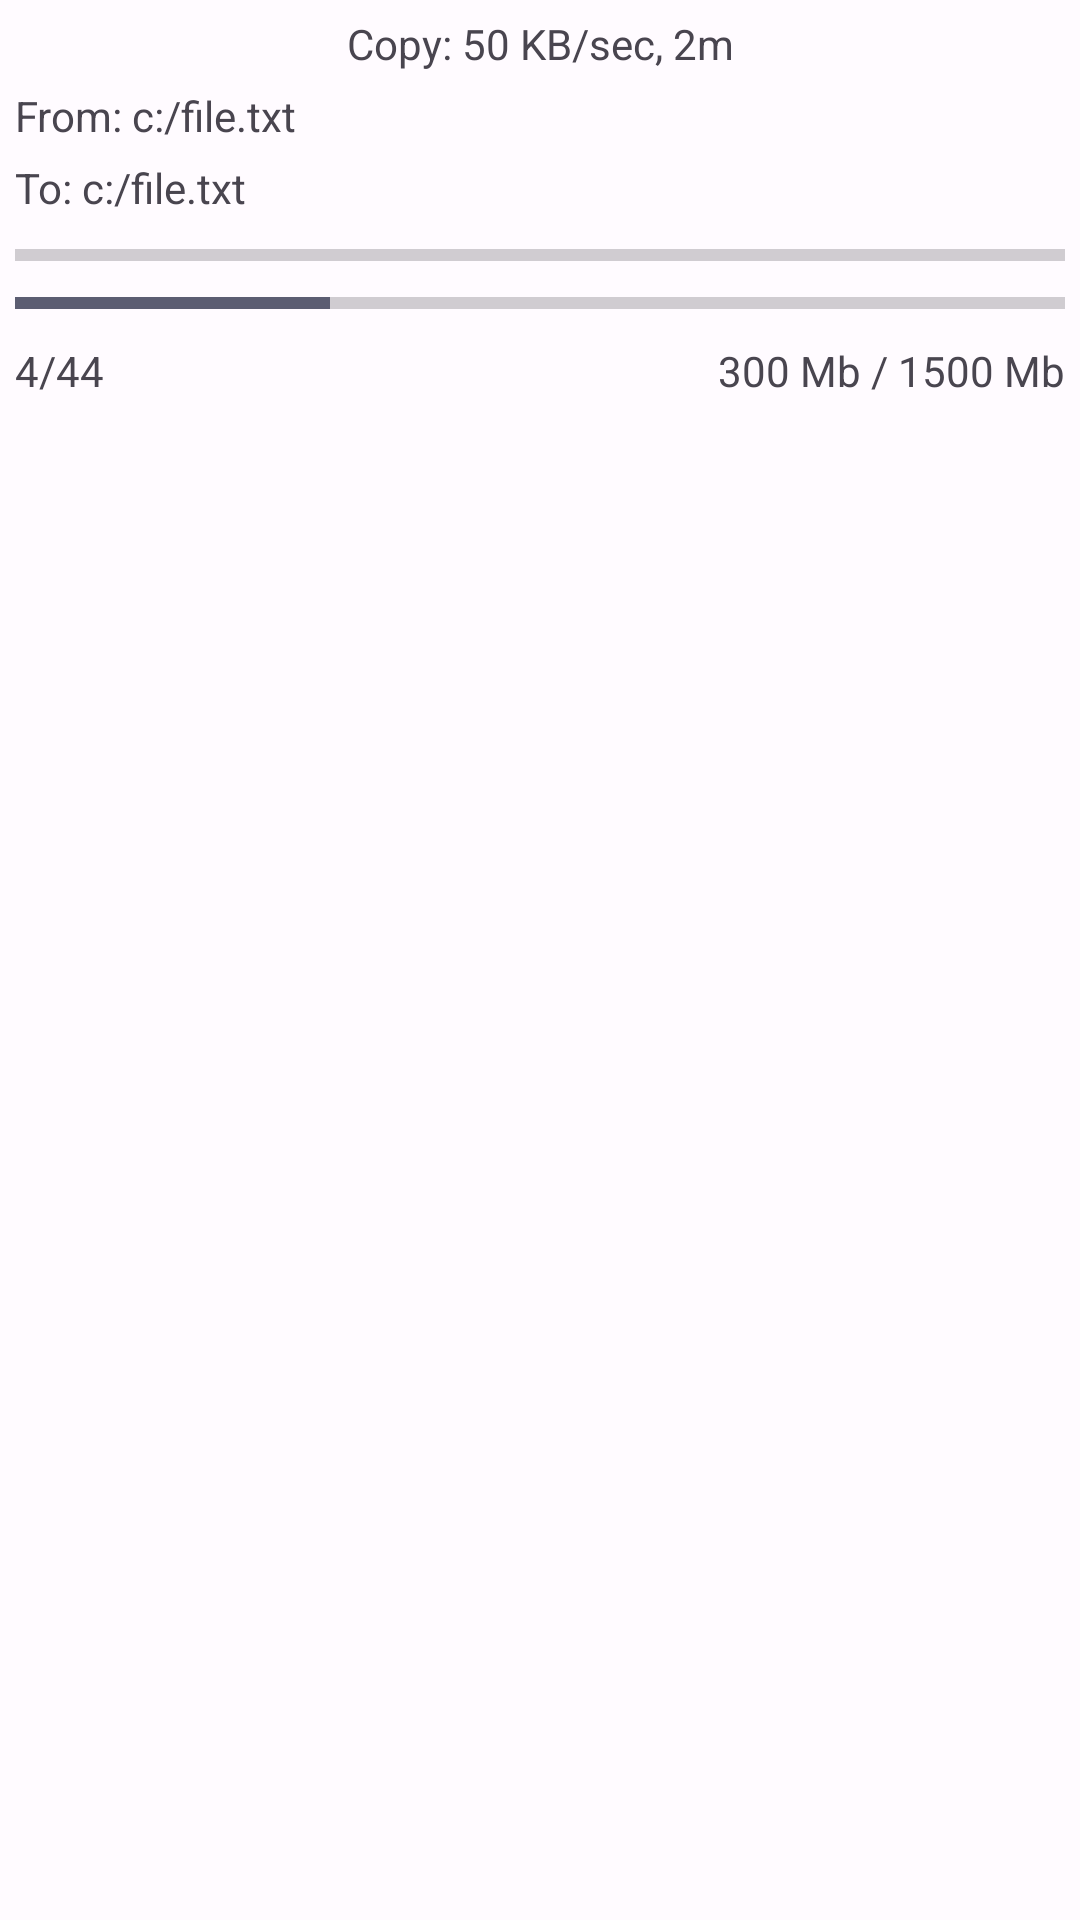

Write the Android layout XML for this screen, with the resource values it uses.
<!-- AndroidManifest.xml: application theme Theme.LeafExplorer -->
<!-- res/layout/layout_paste.xml -->
<?xml version="1.0" encoding="utf-8"?>

<LinearLayout
    xmlns:android="http://schemas.android.com/apk/res/android"
    android:id="@+id/main_content"
    android:layout_width="match_parent"
    android:layout_height="wrap_content"
    android:orientation="vertical"
    android:padding="5dp">

    <TextView
        android:id="@+id/title"
        android:layout_width="match_parent"
        android:layout_height="wrap_content"
        android:layout_marginLeft="20dp"
        android:layout_marginRight="20dp"
        android:ellipsize="middle"
        android:gravity="center"
        android:singleLine="true"
        android:text="Copy: 50 KB/sec, 2m" />

    <View
        android:layout_width="0dp"
        android:layout_height="5dp" />

    <TextView
        android:id="@+id/from"
        android:layout_width="match_parent"
        android:layout_height="wrap_content"
        android:ellipsize="middle"
        android:singleLine="true"
        android:text="From: c:/file.txt" />

    <View
        android:layout_width="0dp"
        android:layout_height="5dp" />

    <TextView
        android:id="@+id/to"
        android:layout_width="match_parent"
        android:layout_height="wrap_content"
        android:ellipsize="middle"
        android:maxLines="3"
        android:text="To: c:/file.txt" />

    <View
        android:layout_width="0dp"
        android:layout_height="5dp" />

    <ProgressBar
        android:id="@+id/progress_file"
        style="@style/Widget.AppCompat.ProgressBar.Horizontal"
        android:layout_width="match_parent"
        android:layout_height="wrap_content" />

    <ProgressBar
        android:id="@+id/progress_total"
        style="@style/Widget.AppCompat.ProgressBar.Horizontal"
        android:layout_width="match_parent"
        android:layout_height="wrap_content"
        android:progress="30" />

    <View
        android:layout_width="0dp"
        android:layout_height="5dp" />

    <LinearLayout
        android:layout_width="match_parent"
        android:layout_height="wrap_content"
        android:orientation="horizontal">

        <TextView
            android:id="@+id/files_count"
            android:layout_width="wrap_content"
            android:layout_height="wrap_content"
            android:text="4/44" />

        <View
            android:layout_width="0dp"
            android:layout_height="0dp"
            android:layout_weight="1" />

        <TextView
            android:id="@+id/files_size"
            android:layout_width="wrap_content"
            android:layout_height="wrap_content"
            android:text="300 Mb / 1500 Mb" />
    </LinearLayout>
</LinearLayout>
<!-- resources referenced by this layout -->
<resources>
  <style name="Theme.LeafExplorer" parent="Theme.LeafExplorer.Base" />
  <style name="Theme.LeafExplorer.Base" parent="Theme.Prototype.LeafExplorer.Base" />
  <color name="light_colorPrimary">#303DFF</color>
  <color name="light_colorOnPrimary">#FFFFFF</color>
  <color name="light_colorPrimaryContainer">#DFE0FF</color>
  <color name="light_colorOnPrimaryContainer">#00006F</color>
  <color name="light_colorSecondary">#5C5D72</color>
  <color name="light_colorOnSecondary">#FFFFFF</color>
  <color name="light_colorSecondaryContainer">#E1E0FA</color>
  <color name="light_colorOnSecondaryContainer">#191A2C</color>
  <color name="light_colorTertiary">#78536B</color>
  <color name="light_colorOnTertiary">#FFFFFF</color>
  <color name="light_colorTertiaryContainer">#FFD7EF</color>
  <color name="light_colorOnTertiaryContainer">#2E1126</color>
  <color name="light_colorError">#BA1B1B</color>
  <color name="light_colorErrorContainer">#FFDAD4</color>
  <color name="light_colorOnError">#FFFFFF</color>
  <color name="light_colorOnErrorContainer">#410001</color>
  <color name="light_colorBackground">#FFFBFF</color>
  <color name="light_colorOnBackground">#1B1B1F</color>
  <color name="light_colorSurface">#FFFBFF</color>
  <color name="light_colorOnSurface">#1B1B1F</color>
  <color name="light_colorSurfaceVariant">#E3E1EC</color>
  <color name="light_colorOnSurfaceVariant">#46464F</color>
  <color name="light_colorOutline">#77767F</color>
  <style name="Widget.LeafExplorer.CardView" parent="Widget.Material3.CardView.Outlined">
          <item name="strokeColor">?colorDivider</item>
          <item name="strokeWidth">1dp</item>
          <item name="cardElevation">0dp</item>
          <item name="cardBackgroundColor">@android:color/transparent</item>
          <item name="cardCornerRadius">8dp</item>
      </style>
  <color name="light_colorDivider">#20808080</color>
  <color name="light_colorPassive">#20000000</color>
  <!-- drawable zxing_round_selector (drawable) -->
  <ripple xmlns:android="http://schemas.android.com/apk/res/android"
      android:color="#70888888">
  
      <item
          android:id="@android:id/mask"
          android:drawable="@drawable/zxing_round_selector_mask" />
  
  </ripple>
  <color name="light_colorSelection">#12000000</color>
  <!-- drawable state_selected_image_rounded_guiding (drawable) -->
  <?xml version="1.0" encoding="utf-8"?>
  
  <selector xmlns:android="http://schemas.android.com/apk/res/android" android:enterFadeDuration="@android:integer/config_shortAnimTime" android:exitFadeDuration="@android:integer/config_shortAnimTime">
      <item android:drawable="@drawable/layer_tick_image_rounded" android:state_selected="true" />
      <item android:drawable="@drawable/layer_guide_image_rounded" />
  </selector>
  <!-- drawable zxing_round_selector_mask (drawable) -->
  <?xml version="1.0" encoding="utf-8"?>
  
  
  <shape xmlns:android="http://schemas.android.com/apk/res/android"
      android:shape="oval">
      <solid android:color="@android:color/white" />
  </shape>
  <!-- drawable ic_check_24dp_static (drawable) -->
  <vector xmlns:android="http://schemas.android.com/apk/res/android"
      android:width="24dp"
      android:height="24dp"
      android:tint="?colorControlNormal"
      android:viewportWidth="24.0"
      android:viewportHeight="24.0">
      <path
          android:fillColor="#FF000000"
          android:pathData="M9,16.17L4.83,12l-1.42,1.41L9,19 21,7l-1.41,-1.41z" />
  </vector>
</resources>
